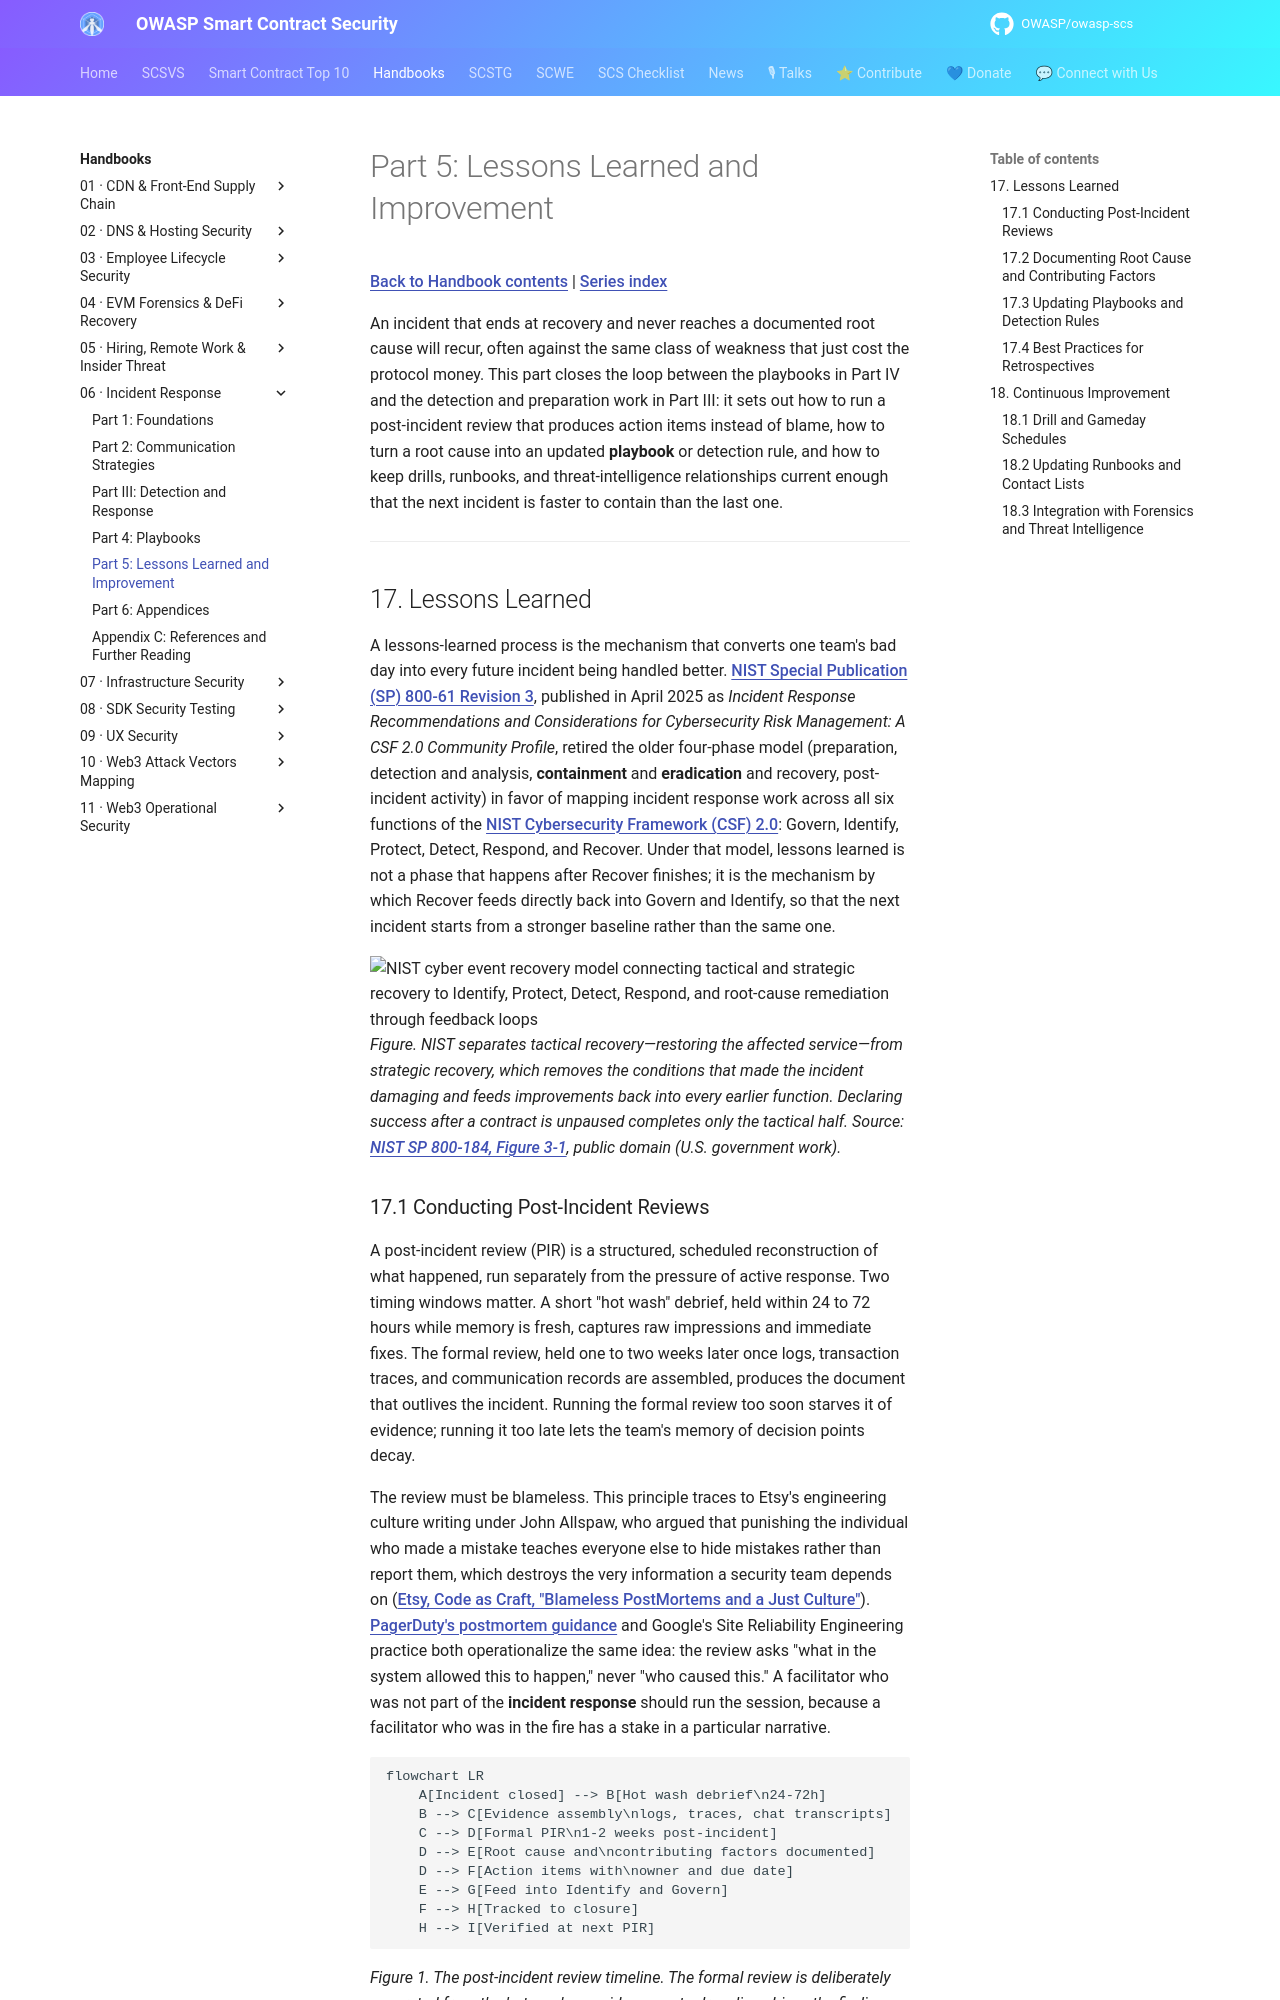

repository: OWASP/owasp-scs · page: handbooks/06-incident-response/part5-lessons-learned-and-improvement/index.html · generator: mkdocs

# Part 5: Lessons Learned and Improvement

[Back to Handbook contents](index.md) | [Series index](../index.md)

An incident that ends at recovery and never reaches a documented root cause will recur, often against the same class of weakness that just cost the protocol money. This part closes the loop between the playbooks in Part IV and the detection and preparation work in Part III: it sets out how to run a post-incident review that produces action items instead of blame, how to turn a root cause into an updated **playbook** or detection rule, and how to keep drills, runbooks, and threat-intelligence relationships current enough that the next incident is faster to contain than the last one.

---

## 17. Lessons Learned

A lessons-learned process is the mechanism that converts one team's bad day into every future incident being handled better. [NIST Special Publication (SP) 800-61 Revision 3](https://csrc.nist.gov/pubs/sp/800/61/r3/final), published in April 2025 as *Incident Response Recommendations and Considerations for Cybersecurity Risk Management: A CSF 2.0 Community Profile*, retired the older four-phase model (preparation, detection and analysis, **containment** and **eradication** and recovery, post-incident activity) in favor of mapping incident response work across all six functions of the [NIST Cybersecurity Framework (CSF) 2.0](https://www.nist.gov/cyberframework): Govern, Identify, Protect, Detect, Respond, and Recover. Under that model, lessons learned is not a phase that happens after Recover finishes; it is the mechanism by which Recover feeds directly back into Govern and Identify, so that the next incident starts from a stronger baseline rather than the same one.

![NIST cyber event recovery model connecting tactical and strategic recovery to Identify, Protect, Detect, Respond, and root-cause remediation through feedback loops](assets/nist-cyber-event-recovery.png)
*Figure. NIST separates tactical recovery—restoring the affected service—from strategic recovery, which removes the conditions that made the incident damaging and feeds improvements back into every earlier function. Declaring success after a contract is unpaused completes only the tactical half. Source: [NIST SP 800-184, Figure 3-1](https://csrc.nist.gov/pubs/sp/800/184/final), public domain (U.S. government work).*
